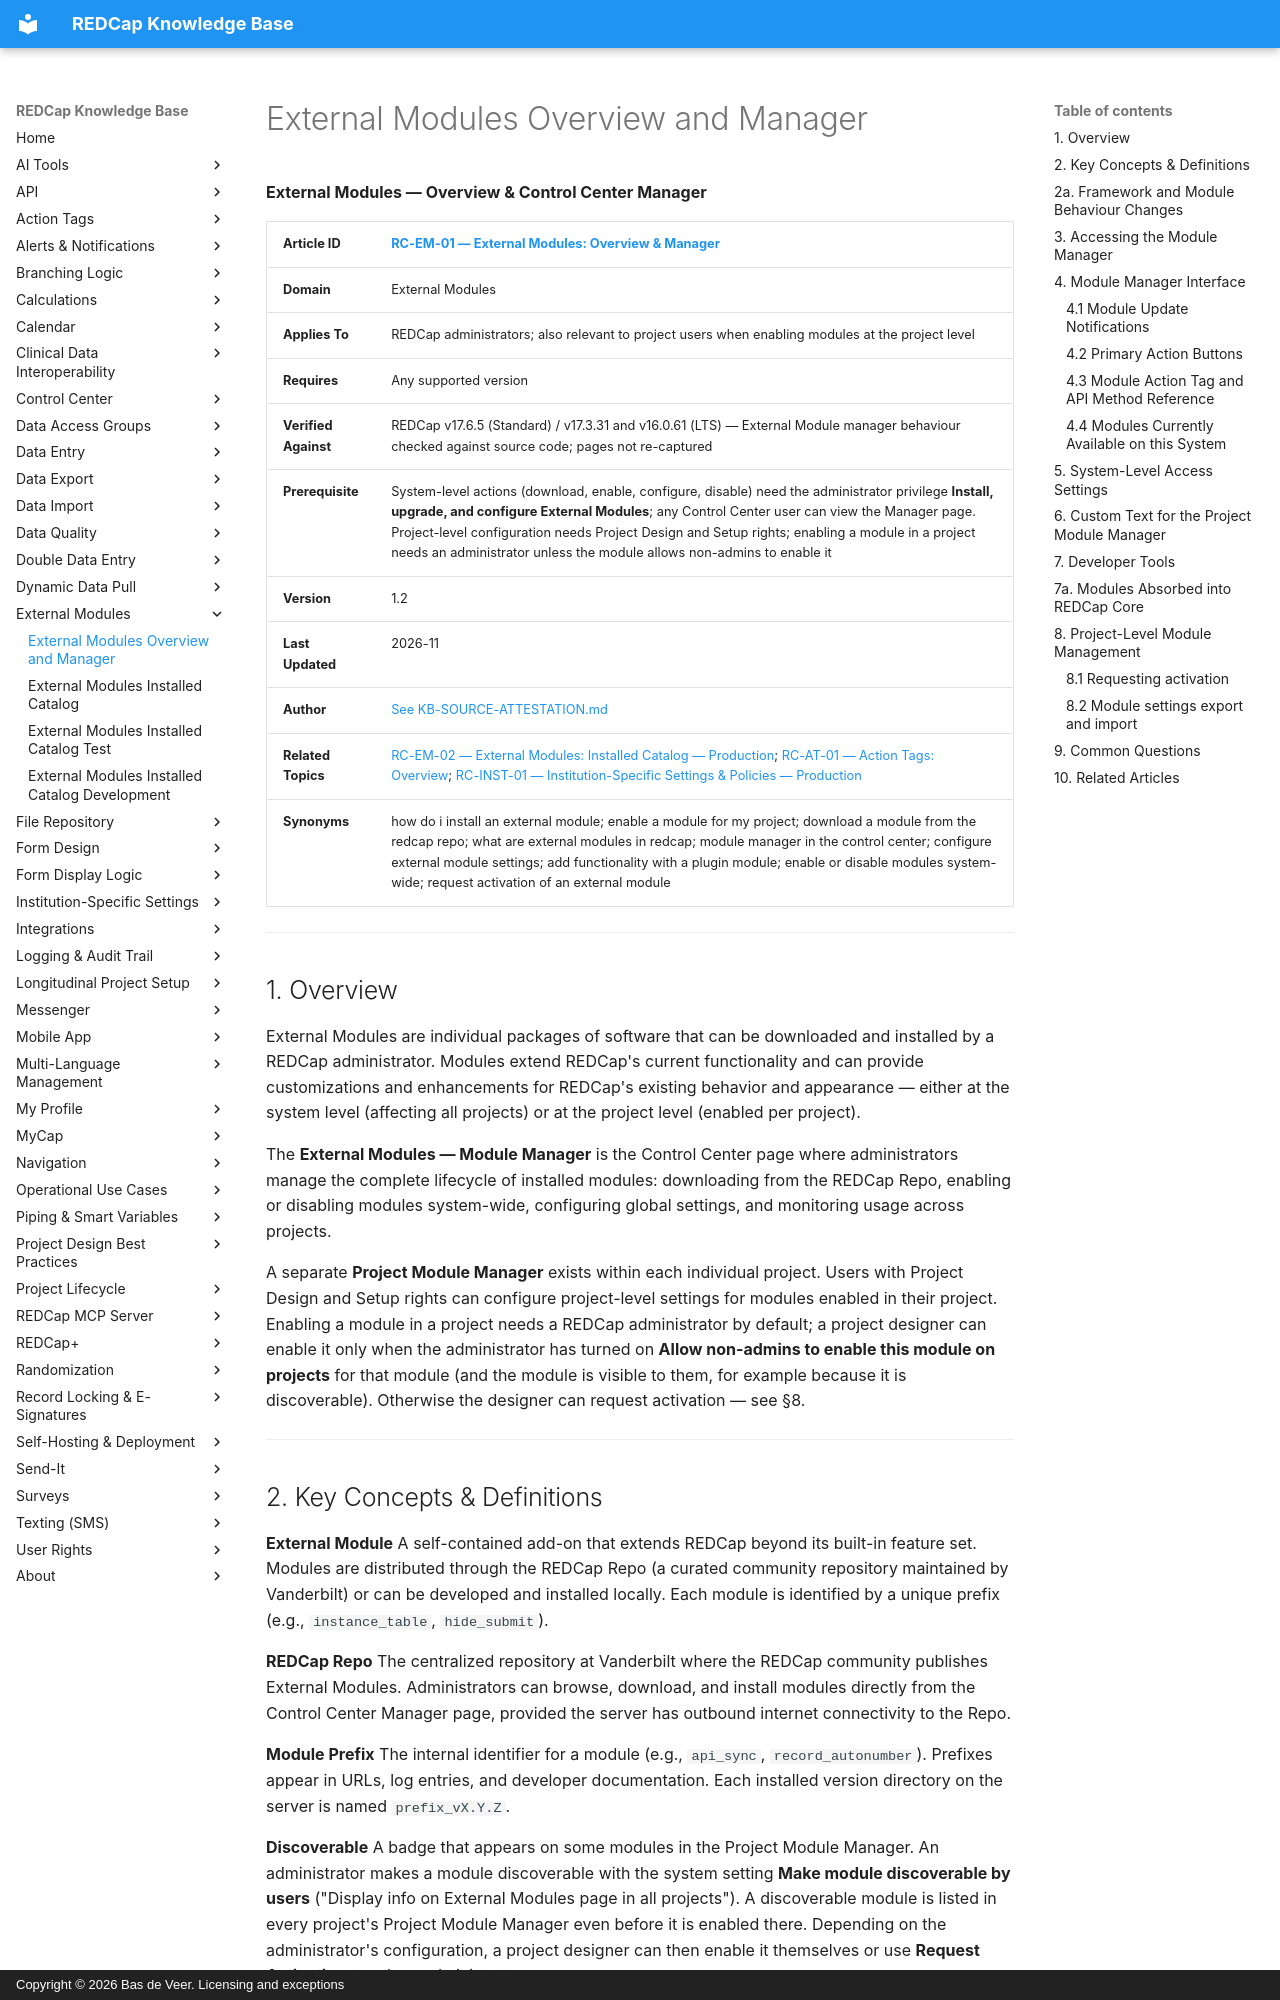

repository: bdeveer/REDCap_KB_RAG · page: RC-EM-01_External-Modules-Overview-and-Manager/index.html · generator: mkdocs · copyright: Copyright © 2026 Bas de Veer. Licensing and exceptions



**External Modules — Overview & Control Center Manager**

| **Article ID** | [RC-EM-01 — External Modules: Overview & Manager](RC-EM-01_External-Modules-Overview-and-Manager.md) |
|---|---|
| **Domain** | External Modules |
| **Applies To** | REDCap administrators; also relevant to project users when enabling modules at the project level |
| **Requires** | Any supported version |
| **Verified Against** | REDCap v17.6.5 (Standard) / v17.3.31 and v16.0.61 (LTS) — External Module manager behaviour checked against source code; pages not re-captured |
| **Prerequisite** | System-level actions (download, enable, configure, disable) need the administrator privilege **Install, upgrade, and configure External Modules**; any Control Center user can view the Manager page. Project-level configuration needs Project Design and Setup rights; enabling a module in a project needs an administrator unless the module allows non-admins to enable it |
| **Version** | 1.2 |
| **Last Updated** | 2026-11 |
| **Author** | [See KB-SOURCE-ATTESTATION.md](KB-SOURCE-ATTESTATION.md) |
| **Related Topics** | [RC-EM-02 — External Modules: Installed Catalog — Production](RC-EM-02_External-Modules-Installed-Catalog.md); [RC-AT-01 — Action Tags: Overview](RC-AT-01_Action-Tags-Overview.md); [RC-INST-01 — Institution-Specific Settings & Policies — Production](RC-INST-01_Institution-Specific-Settings-and-Policies.md)|
| **Synonyms** | how do i install an external module; enable a module for my project; download a module from the redcap repo; what are external modules in redcap; module manager in the control center; configure external module settings; add functionality with a plugin module; enable or disable modules system-wide; request activation of an external module |

---

## 1. Overview

External Modules are individual packages of software that can be downloaded and installed by a REDCap administrator. Modules extend REDCap's current functionality and can provide customizations and enhancements for REDCap's existing behavior and appearance — either at the system level (affecting all projects) or at the project level (enabled per project).

The **External Modules — Module Manager** is the Control Center page where administrators manage the complete lifecycle of installed modules: downloading from the REDCap Repo, enabling or disabling modules system-wide, configuring global settings, and monitoring usage across projects.

A separate **Project Module Manager** exists within each individual project. Users with Project Design and Setup rights can configure project-level settings for modules enabled in their project. Enabling a module in a project needs a REDCap administrator by default; a project designer can enable it only when the administrator has turned on **Allow non-admins to enable this module on projects** for that module (and the module is visible to them, for example because it is discoverable). Otherwise the designer can request activation — see §8.

---
